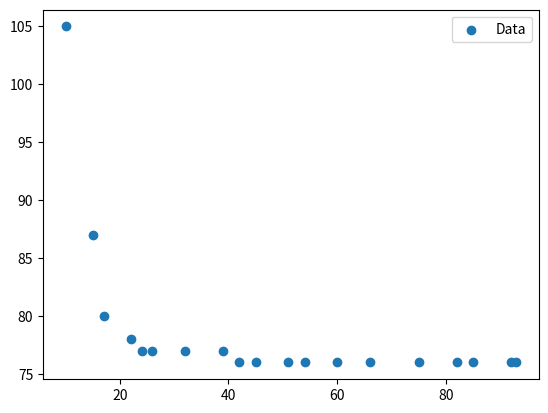

Generate this figure with matplotlib:
from matplotlib import pyplot as plt

x = [10, 15, 17, 22, 24, 26, 32, 39, 42, 45, 51, 54, 60, 66, 75, 82, 85, 92, 93]
y = [105, 87, 80, 78, 77, 77, 77, 77, 76, 76, 76, 76, 76, 76, 76, 76, 76, 76, 76]

plt.scatter(x, y, label="Data")

plt.legend()
plt.show()  
